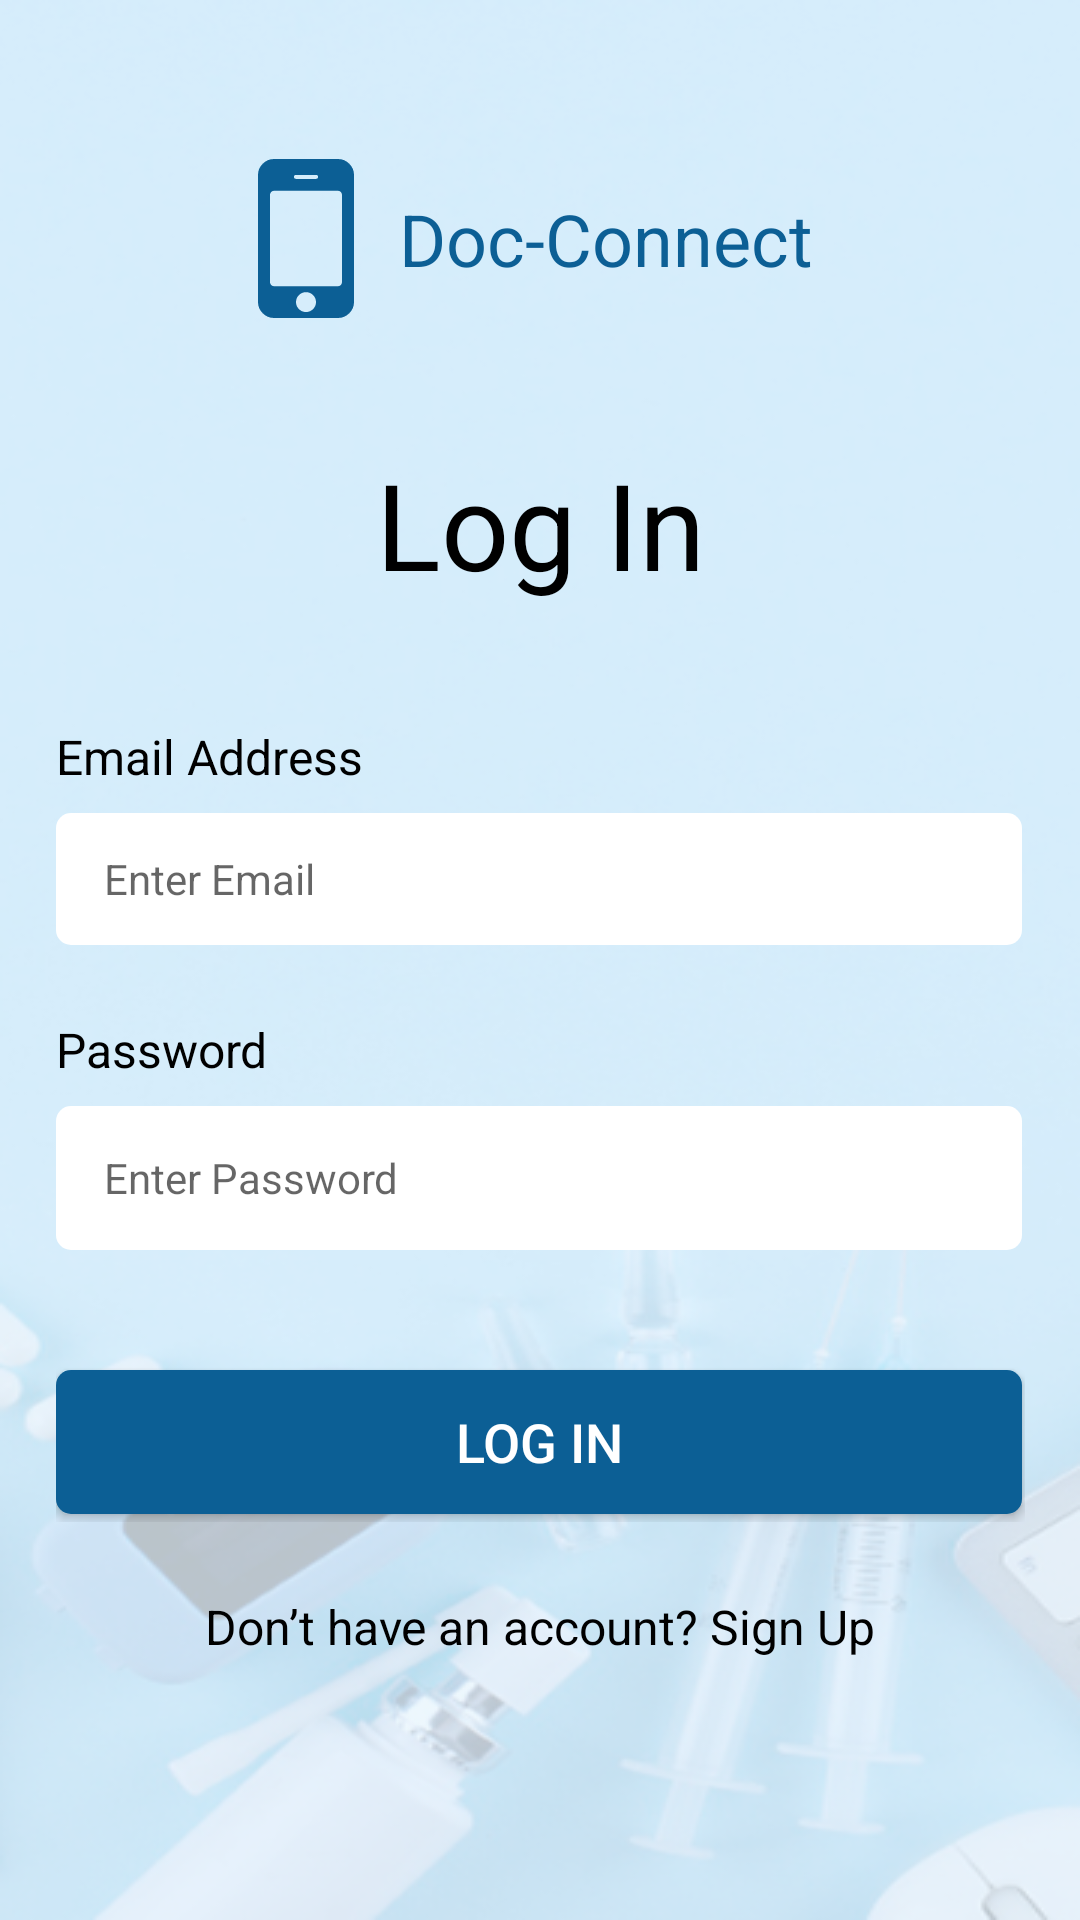

The Android layout XML behind this screen, and the referenced resources:
<!-- AndroidManifest.xml: application theme Theme.DocConnect -->
<!-- res/layout/activity_login.xml -->
<?xml version="1.0" encoding="utf-8"?>
<androidx.constraintlayout.widget.ConstraintLayout xmlns:android="http://schemas.android.com/apk/res/android"
    xmlns:app="http://schemas.android.com/apk/res-auto"
    xmlns:tools="http://schemas.android.com/tools"
    android:id="@+id/main"
    android:layout_width="match_parent"
    android:layout_height="match_parent"
    android:background="@drawable/bg"
    tools:context=".LoginActivity">

    <LinearLayout
        android:id="@+id/linearLayout11"
        android:layout_width="207dp"
        android:layout_height="53dp"
        android:layout_marginTop="53dp"
        android:orientation="horizontal"
        app:layout_constraintEnd_toEndOf="parent"
        app:layout_constraintHorizontal_bias="0.563"
        app:layout_constraintStart_toStartOf="parent"
        app:layout_constraintTop_toTopOf="parent"
        tools:ignore="MissingConstraints">

        <ImageView
            android:id="@+id/imageView"
            android:layout_width="wrap_content"
            android:layout_height="wrap_content"
            app:srcCompat="@drawable/fa_mobile" />

        <TextView
            android:id="@+id/textView16"
            android:layout_width="wrap_content"
            android:layout_height="wrap_content"
            android:layout_gravity="center"
            android:layout_marginLeft="15dp"
            android:text="Doc-Connect"
            android:textColor="#0C5F95"
            android:textSize="24sp" />
    </LinearLayout>

    <LinearLayout
        android:id="@+id/linearLayout10"
        android:layout_width="323dp"
        android:layout_height="409dp"
        android:orientation="vertical"
        app:layout_constraintBottom_toBottomOf="parent"
        app:layout_constraintEnd_toEndOf="parent"
        app:layout_constraintStart_toStartOf="parent"
        app:layout_constraintTop_toBottomOf="@+id/linearLayout11"
        app:layout_constraintVertical_bias="0.337"
        tools:ignore="MissingConstraints">

        <TextView
            android:id="@+id/textView2"
            android:layout_width="wrap_content"
            android:layout_height="wrap_content"
            android:layout_gravity="center"
            android:text="Log In"
            android:textColor="#000000"
            android:textSize="40sp"
            app:layout_constraintEnd_toEndOf="parent"
            app:layout_constraintStart_toStartOf="parent"
            app:layout_constraintTop_toBottomOf="@+id/textView16" />

        <LinearLayout
            android:layout_width="match_parent"
            android:layout_height="266dp"
            android:layout_gravity="center"
            android:layout_marginTop="40dp"
            android:orientation="vertical">

            <TextView
                android:id="@+id/textView4"
                android:layout_width="wrap_content"
                android:layout_height="wrap_content"
                android:text="Email Address"
                android:textColor="#000000"
                android:textSize="16sp"
                app:layout_constraintStart_toStartOf="@+id/editTextTextEmailAddress2"
                app:layout_constraintTop_toBottomOf="@+id/textView2" />

            <EditText
                android:id="@+id/email"
                android:layout_width="322dp"
                android:layout_height="44dp"
                android:layout_marginTop="8dp"
                android:background="@drawable/border"
                android:ems="10"
                android:hint="Enter Email"
                android:inputType="textEmailAddress"
                android:paddingLeft="16sp"
                android:textSize="14sp"
                app:layout_constraintEnd_toEndOf="parent"
                app:layout_constraintStart_toStartOf="parent"
                app:layout_constraintTop_toBottomOf="@+id/textView4" />

            <TextView
                android:id="@+id/textView10"
                android:layout_width="wrap_content"
                android:layout_height="wrap_content"
                android:layout_marginTop="24dp"
                android:text="Password"
                android:textColor="#000000"
                android:textSize="16sp"
                app:layout_constraintStart_toStartOf="@+id/textView4"
                app:layout_constraintTop_toBottomOf="@+id/editTextTextEmailAddress2" />

            <EditText
                android:id="@+id/password"
                android:layout_width="322dp"
                android:layout_height="48dp"
                android:layout_marginTop="8dp"
                android:background="@drawable/border"
                android:ems="10"
                android:hint="Enter Password"
                android:inputType="textPassword"
                android:paddingLeft="16sp"
                android:textSize="14sp"
                app:layout_constraintEnd_toEndOf="parent"
                app:layout_constraintStart_toStartOf="parent"
                app:layout_constraintTop_toBottomOf="@+id/textView10" />


            <Button
                android:id="@+id/button2"
                android:onClick="onLoginClicked"
                android:layout_width="322dp"
                android:layout_height="48dp"
                android:layout_marginTop="40dp"
                android:background="@drawable/blueborder"
                android:text="@string/log_in"
                android:textColor="#FFFFFF"
                android:textSize="18sp"
                app:layout_constraintEnd_toEndOf="@+id/editTextPhone"
                app:layout_constraintHorizontal_bias="1.0"
                app:layout_constraintStart_toStartOf="@+id/editTextPhone"
                app:layout_constraintTop_toBottomOf="@+id/editTextPhone" />

        </LinearLayout>

        <TextView
            android:id="@+id/textView3"
            android:onClick="dntHaveAccount"
            android:layout_width="match_parent"
            android:layout_height="wrap_content"
            android:layout_gravity="center"
            android:layout_marginTop="24dp"
            android:text="@string/don_t_have_an_account_sign_up"
            android:textAlignment="center"
            android:textColor="#000000"
            android:textSize="16sp"
            android:clickable="true"/>

    </LinearLayout>

</androidx.constraintlayout.widget.ConstraintLayout>
<!-- resources referenced by this layout -->
<resources>
  <!-- drawable bg: png bitmap (drawable, 166641 bytes) -->
  <!-- drawable blueborder (drawable) -->
  <?xml version="1.0" encoding="utf-8"?>
  <selector xmlns:android="http://schemas.android.com/apk/res/android">
  
      <item>
          <shape>
              <corners android:radius="5dp" />
              <solid android:color="#0C5F95" />
          </shape>
      </item>
  
  </selector>
  <!-- drawable border (drawable) -->
  <?xml version="1.0" encoding="utf-8"?>
  <selector xmlns:android="http://schemas.android.com/apk/res/android">
  
      <item>
          <shape>
              <corners android:radius="5dp" />
              <solid android:color="@color/white" />
          </shape>
      </item>
  
  </selector>
  <!-- drawable fa_mobile (drawable) -->
  <vector xmlns:android="http://schemas.android.com/apk/res/android"
      android:width="32dp"
      android:height="53dp"
      android:viewportWidth="32"
      android:viewportHeight="53">
    <group>
      <clip-path
          android:pathData="M0,0h32v53h-32z"/>
      <path
          android:pathData="M19.333,47.7C19.333,46.789 19.007,46.009 18.354,45.361C17.701,44.712 16.917,44.388 16,44.388C15.083,44.388 14.299,44.712 13.646,45.361C12.993,46.009 12.667,46.789 12.667,47.7C12.667,48.611 12.993,49.391 13.646,50.04C14.299,50.688 15.083,51.013 16,51.013C16.917,51.013 17.701,50.688 18.354,50.04C19.007,49.391 19.333,48.611 19.333,47.7ZM28,41.075V11.925C28,11.566 27.868,11.256 27.604,10.993C27.34,10.731 27.028,10.6 26.667,10.6H5.333C4.972,10.6 4.66,10.731 4.396,10.993C4.132,11.256 4,11.566 4,11.925V41.075C4,41.434 4.132,41.744 4.396,42.007C4.66,42.269 4.972,42.4 5.333,42.4H26.667C27.028,42.4 27.34,42.269 27.604,42.007C27.868,41.744 28,41.434 28,41.075ZM20,5.963C20,5.521 19.778,5.3 19.333,5.3H12.667C12.222,5.3 12,5.521 12,5.963C12,6.404 12.222,6.625 12.667,6.625H19.333C19.778,6.625 20,6.404 20,5.963ZM32,5.3V47.7C32,49.135 31.472,50.378 30.417,51.427C29.361,52.475 28.111,53 26.667,53H5.333C3.889,53 2.639,52.475 1.583,51.427C0.528,50.378 0,49.135 0,47.7V5.3C0,3.865 0.528,2.622 1.583,1.573C2.639,0.524 3.889,0 5.333,0H26.667C28.111,0 29.361,0.524 30.417,1.573C31.472,2.622 32,3.865 32,5.3Z"
          android:fillColor="#0C5F95"/>
    </group>
  </vector>
  <string name="don_t_have_an_account_sign_up">Don’t have an account? Sign Up</string>
  <string name="log_in">Log In</string>
  <style name="Theme.DocConnect" parent="Theme.AppCompat.DayNight.NoActionBar" />
  <color name="white">#FFFFFFFF</color>
</resources>
